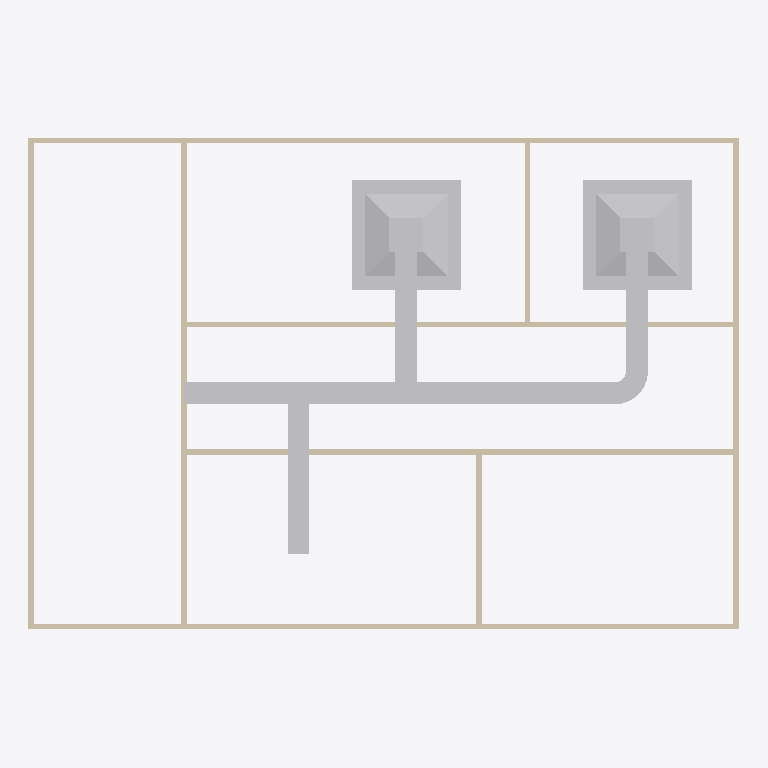
Plan cut of the same IFC building model at storey 'ducting' (level 2.80 m, cut at 4.20 m), seen from above with north up, elements coloured by IFC class: 9 walls (beige), 7 other elements (light grey). Cut surfaces are drawn darker.
Extent 13.0 m × 9.0 m × 3.4 m (x, y, z). Storeys (2): GF at 0.00 m; ducting at 2.80 m. Elements (31): 9 IfcWall, 8 IfcWindow, 6 IfcDoor, 4 IfcDuctSegment, 2 IfcAirTerminalBox, 1 IfcDuctFitting, 1 IfcSlab.

HEADER;
FILE_DESCRIPTION(('ViewDefinition[DesignTransferView]'),'2;1');
FILE_NAME('s08-discussion.ifc','2026-10-26T14:30:31+08:00',(''),(''),'IfcOpenShell 0.8.5-post1','Bonsai 0.8.5-post1','Nobody');
FILE_SCHEMA(('IFC4'));
ENDSEC;
DATA;
#1=IFCPROJECT('1l4KqzPg9APwJzTSXJnQbj',$,'My Project',$,$,$,$,(#14,#26),#9);
#31=IFCSITE('1GKO1AHKzA0wLUP9eqTgJt',$,'My Site',$,$,#54,$,$,$,$,$,$,$,$);
#37=IFCBUILDING('3iGBFCdRn6GBXfLBPvPWqx',$,'My Building',$,$,#60,$,$,$,$,$,$);
#43=IFCBUILDINGSTOREY('3DIsCg3OD5tPov22C1m$7R',$,'GF',$,$,#4074,$,$,$,$);
#4674=IFCBUILDINGSTOREY('2344Cf8AvBJ8TszvwNHf0J',$,'ducting',$,$,#4695,$,$,$,$);
#5068=IFCAIRTERMINALBOX('3zlFRrY8P0GARmW_fLK4Bz',$,'AirTerminal',$,$,#5159,#5069,$,.CONSTANTFLOW.);
#5160=IFCAIRTERMINALBOX('0$Qg6JcVLAWhjQBFWpHViX',$,'AirTerminal',$,$,#5283,#5166,$,.CONSTANTFLOW.);
#4738=IFCDUCTSEGMENT('3FMccGRcbCvAKh5B53DDlg',$,'DuctSegment',$,$,#4875,#4751,$,$);
#403=IFCWALL('3yv8chYx5EEwBHhGyf1Zs4',$,'Wall',$,$,#4099,#409,$,$);
#351=IFCWALL('3RVOxJKsTCJB_V_UMUMPxa',$,'Wall',$,$,#4084,#359,$,$);
#818=IFCWALL('2CPKk$7Tb6fe5J8lzPzOY2',$,'Wall',$,$,#4109,#824,$,$);
#5120=IFCDUCTSEGMENT('1oXG3t2H1C5vb8QmcmkaA1',$,'DuctSegment',$,$,#5273,#5131,$,$);
#428=IFCWALL('2lwt2gmIX6IRcOYTRzaebH',$,'Wall',$,$,#4079,#434,$,$);
#378=IFCWALL('3ZP57Q9Az01wBJKnOFnGN5',$,'Wall',$,$,#4094,#384,$,$);
#5213=IFCDUCTSEGMENT('1laFWzZ1b4hA35wJO9XGui',$,'DuctSegment',$,$,#5214,#5247,$,$);
#3213=IFCWALL('0FeqFxNRrCwArJWI7PrtrC',$,'Wall',$,$,#4124,#3224,$,$);
#856=IFCWALL('3KElFtJBz6AASZfSSlIzPM',$,'Wall',$,$,#4104,#862,$,$);
#4810=IFCDUCTSEGMENT('2yHYTZHNbCPuwDfSjNasCn',$,'DuctSegment',$,$,#4895,#4821,$,$);
#1096=IFCWALL('2GKvflePLA5wrozkuUBeOt',$,'Wall',$,$,#4114,#1102,$,$);
#4990=IFCDUCTFITTING('0OuNUipQz7i8vH0cpUnRnQ',$,'DuctFitting',$,$,#5022,#4999,$,$);
#1134=IFCWALL('3n2lYU0pn1yxw$aJ6qf9q$',$,'Wall',$,$,#4119,#1140,$,$);
ENDSEC;
